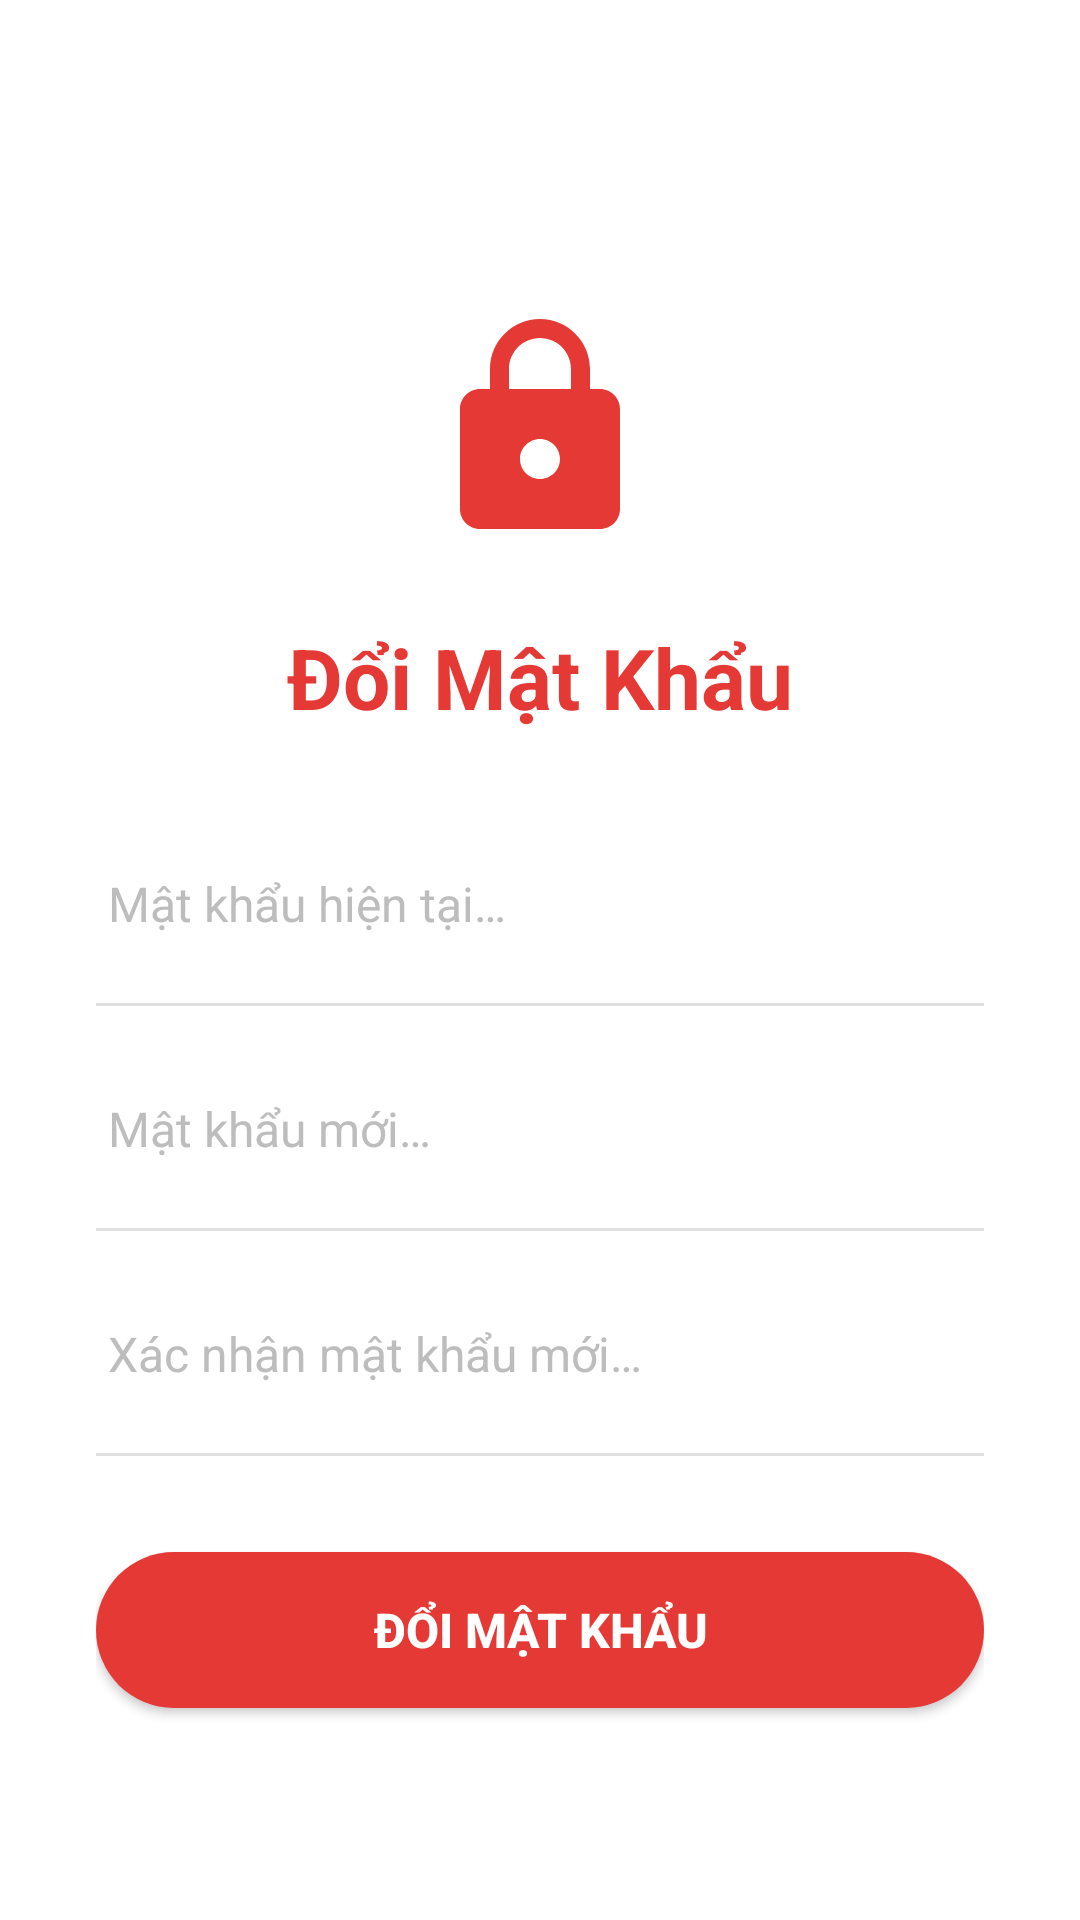

Layout XML and referenced resources for this Android screen:
<!-- AndroidManifest.xml: application theme Theme.Food_Order_App -->
<!-- res/layout/activity_change_password.xml -->
<?xml version="1.0" encoding="utf-8"?>
<ScrollView xmlns:android="http://schemas.android.com/apk/res/android"
    android:layout_width="match_parent"
    android:layout_height="match_parent"
    android:background="@color/white"
    android:fillViewport="true">

    <LinearLayout
        android:layout_width="match_parent"
        android:layout_height="wrap_content"
        android:gravity="center_horizontal"
        android:orientation="vertical"
        android:padding="32dp">

        
        <ImageView
            android:id="@+id/btnBack"
            android:layout_width="36dp"
            android:layout_height="36dp"
            android:layout_gravity="start"
            android:layout_marginBottom="24dp"
            android:contentDescription="Quay lại"
            android:padding="4dp"
            android:src="@drawable/ic_arrow_back" />

        
        <View
            android:layout_width="match_parent"
            android:layout_height="0dp"
            android:layout_weight="1" />

        
        <ImageView
            android:layout_width="80dp"
            android:layout_height="80dp"
            android:layout_marginBottom="24dp"
            android:contentDescription="Đổi mật khẩu"
            android:src="@drawable/ic_lock"
            android:tint="@color/primary" />

        
        <TextView
            android:layout_width="wrap_content"
            android:layout_height="wrap_content"
            android:layout_marginBottom="32dp"
            android:text="@string/change_password_title"
            android:textColor="@color/primary"
            android:textSize="28sp"
            android:textStyle="bold" />

        
        <EditText
            android:id="@+id/edtCurrentPassword"
            android:layout_width="match_parent"
            android:layout_height="50dp"
            android:layout_marginBottom="8dp"
            android:background="@null"
            android:hint="@string/current_password_hint"
            android:inputType="textPassword"
            android:paddingStart="4dp"
            android:paddingEnd="4dp"
            android:textColor="@color/text_primary"
            android:textColorHint="@color/text_hint"
            android:textSize="16sp" />

        <View
            android:layout_width="match_parent"
            android:layout_height="1dp"
            android:layout_marginBottom="16dp"
            android:background="@color/divider" />

        
        <EditText
            android:id="@+id/edtNewPassword"
            android:layout_width="match_parent"
            android:layout_height="50dp"
            android:layout_marginBottom="8dp"
            android:background="@null"
            android:hint="@string/new_password_hint"
            android:inputType="textPassword"
            android:paddingStart="4dp"
            android:paddingEnd="4dp"
            android:textColor="@color/text_primary"
            android:textColorHint="@color/text_hint"
            android:textSize="16sp" />

        <View
            android:layout_width="match_parent"
            android:layout_height="1dp"
            android:layout_marginBottom="16dp"
            android:background="@color/divider" />

        
        <EditText
            android:id="@+id/edtConfirmNewPassword"
            android:layout_width="match_parent"
            android:layout_height="50dp"
            android:layout_marginBottom="8dp"
            android:background="@null"
            android:hint="@string/confirm_new_password_hint"
            android:inputType="textPassword"
            android:paddingStart="4dp"
            android:paddingEnd="4dp"
            android:textColor="@color/text_primary"
            android:textColorHint="@color/text_hint"
            android:textSize="16sp" />

        <View
            android:layout_width="match_parent"
            android:layout_height="1dp"
            android:layout_marginBottom="32dp"
            android:background="@color/divider" />

        
        <Button
            android:id="@+id/btnChangePassword"
            android:layout_width="match_parent"
            android:layout_height="52dp"
            android:layout_marginBottom="16dp"
            android:background="@drawable/bg_button_primary"
            android:text="@string/btn_change_password"
            android:textColor="@color/white"
            android:textSize="16sp"
            android:textStyle="bold" />

        
        <View
            android:layout_width="match_parent"
            android:layout_height="0dp"
            android:layout_weight="2" />

    </LinearLayout>
</ScrollView>
<!-- resources referenced by this layout -->
<resources>
  <color name="divider">#E0E0E0</color>
  <color name="primary">#E53935</color>
  <color name="text_hint">#BDBDBD</color>
  <color name="text_primary">#212121</color>
  <color name="white">#FFFFFFFF</color>
  <!-- drawable bg_button_primary (drawable) -->
  <?xml version="1.0" encoding="utf-8"?>
  <shape xmlns:android="http://schemas.android.com/apk/res/android"
      android:shape="rectangle">
      <solid android:color="@color/btn_primary" />
      <corners android:radius="28dp" />
  </shape>
  <!-- drawable ic_lock (drawable) -->
  <?xml version="1.0" encoding="utf-8"?>
  <vector xmlns:android="http://schemas.android.com/apk/res/android"
      android:width="24dp"
      android:height="24dp"
      android:viewportWidth="24"
      android:viewportHeight="24">
      <path
          android:fillColor="@color/text_secondary"
          android:pathData="M18,8h-1V6c0,-2.76 -2.24,-5 -5,-5S7,3.24 7,6v2H6c-1.1,0 -2,0.9 -2,2v10c0,1.1 0.9,2 2,2h12c1.1,0 2,-0.9 2,-2V10C20,8.9 19.1,8 18,8zM12,17c-1.1,0 -2,-0.9 -2,-2s0.9,-2 2,-2 2,0.9 2,2 -0.9,2 -2,2zM15.1,8H8.9V6c0,-1.71 1.39,-3.1 3.1,-3.1s3.1,1.39 3.1,3.1V8z" />
  </vector>
  <string name="btn_change_password">ĐỔI MẬT KHẨU</string>
  <string name="change_password_title">Đổi Mật Khẩu</string>
  <string name="confirm_new_password_hint">Xác nhận mật khẩu mới…</string>
  <string name="current_password_hint">Mật khẩu hiện tại…</string>
  <string name="new_password_hint">Mật khẩu mới…</string>
  <style name="Theme.Food_Order_App" parent="Base.Theme.Food_Order_App" />
  <color name="btn_primary">#E53935</color>
  <color name="text_secondary">#757575</color>
  <style name="Base.Theme.Food_Order_App" parent="Theme.Material3.DayNight.NoActionBar">
          
          
      </style>
</resources>
